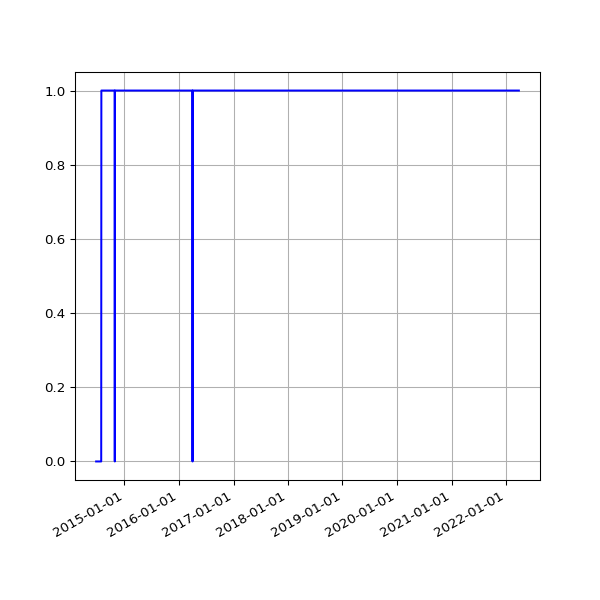

The table this chart was drawn from, first rows:
date, value
2014-06-25 18:54:13 +0100, 0
2014-06-26 03:23:52 +0100, 0
2014-06-27 03:31:26 +0100, 0
2014-06-28 03:28:14 +0100, 0
2014-06-29 03:29:46 +0100, 0
2014-06-30 03:18:23 +0100, 0
2014-07-01 02:27:24 +0100, 0
2014-07-02 02:39:01 +0100, 0
2014-07-03 02:43:11 +0100, 0
2014-07-04 03:17:39 +0100, 0
2014-07-05 02:48:00 +0100, 0
2014-07-06 02:44:42 +0100, 0
2014-07-07 02:51:35 +0100, 0
2014-07-08 03:02:12 +0100, 0
2014-07-09 02:46:09 +0100, 0
2014-07-10 02:51:15 +0100, 0
2014-07-11 02:45:10 +0100, 0
2014-07-12 02:43:23 +0100, 0
2014-07-13 02:43:32 +0100, 0
2014-07-14 02:47:00 +0100, 0
2014-07-15 02:46:58 +0100, 0
2014-07-16 02:42:16 +0100, 0
2014-07-17 02:46:17 +0100, 0
2014-07-18 02:44:15 +0100, 0
2014-07-19 02:41:10 +0100, 0
2014-07-20 02:39:41 +0100, 0
2014-07-21 02:48:36 +0100, 0
2014-07-22 02:51:59 +0100, 0
2014-07-23 02:44:13 +0100, 0
2014-07-24 02:44:25 +0100, 0
2014-07-25 02:41:15 +0100, 0
2014-07-26 02:39:35 +0100, 0
2014-07-27 02:33:02 +0100, 0
2014-07-28 02:39:50 +0100, 0
2014-07-29 02:39:37 +0100, 0
2014-07-30 02:44:11 +0100, 1
2014-07-31 02:37:16 +0100, 1
2014-08-01 02:45:26 +0100, 1
2014-08-02 02:34:49 +0100, 1
2014-08-03 03:05:19 +0100, 1
2014-08-04 02:45:32 +0100, 1
2014-08-05 02:45:33 +0100, 1
2014-08-06 02:43:20 +0100, 1
2014-08-07 02:41:52 +0100, 1
2014-08-08 02:43:24 +0100, 1
2014-08-09 02:35:17 +0100, 1
2014-08-10 02:37:17 +0100, 1
2014-08-11 02:49:09 +0100, 1
2014-08-12 02:36:56 +0100, 1
2014-08-13 02:41:52 +0100, 1
2014-08-14 02:39:20 +0100, 1
2014-08-15 02:40:32 +0100, 1
2014-08-16 02:39:22 +0100, 1
2014-08-17 02:37:23 +0100, 1
2014-08-18 02:40:14 +0100, 1
2014-08-19 02:41:31 +0100, 1
2014-08-20 02:41:02 +0100, 1
2014-08-21 02:46:25 +0100, 1
2014-08-22 02:42:42 +0100, 1
2014-08-23 02:49:08 +0100, 1
... 2,817 more rows
